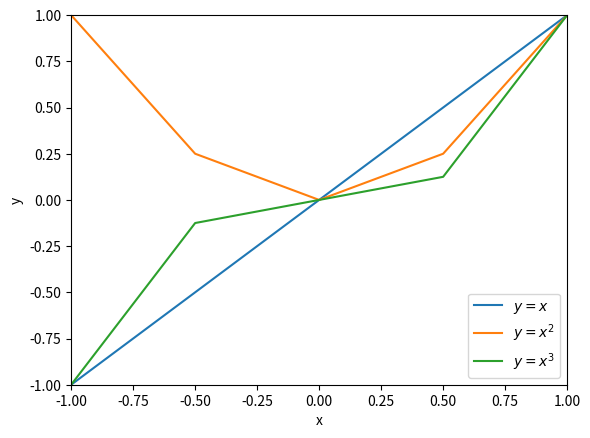

Source code (Python):
# This is a code cell whose content is interpreted as python code.
# Lines startig with # denote comments in python.

# A few examples
# Variables
a = 5
print(a)
b = 4
print(a+b)
s1 = 'Firts'
s2 = 'Last'
print(s1+s2)
# Lists
l = [1, 2, 3]
print(l)

# You normally include other python packages to task specific functionality
# numpy is a stadrad package for working with arrays (vectors and matrices).
import numpy as np

x1 = np.array([1, 2, 3])
x2 = np.array([2, 3, 4])

# + - * / all perform element wise operations on arrays
print(x1+x2)
print(x1-x2)
print(x1*x2)
print(x1/x2)

# You can stack the vectors to form a matrix
X = np.stack([x1, x2])
print(X)

# Problems with arrays usuable occur because you have lost track of their size and shape.
# Keep in mind that, for example, element-wise operations require arrays of the same shape.
# Get the shape of your arrays as:
print(x1.shape)
print(X.shape)
# Similalry, the size will give you the total number of elements in an array
print(X.size)

# Arrays are objects and have various methods which they can performe.
# For example, you can compute the sum ar mean of all elements as
print(X)
print(X.sum())
print(X.mean())
# These opeartion can also be performed along a specific axis
print(X.sum(axis=0))

# Index specific elements using [idx] notation
# Remember that the index of the first element is always 0 in python
print(x1[0])
print(X[0, 0])
# you can index elements from the end of the array using a minus sign
print(x1[-1])
# Or select all element along a dimension using :
print(X[1, :])

# General data visualizations utilize the matplotlib package
# This is normally imported as
import matplotlib.pyplot as plt

# Lets try it out by plotting a linear, a quadratic, and a cubic function
x_values = np.linspace(-1, 1., 5)
y_linear = x_values
y_quadratic = x_values**2
y_cubic = x_values**3

# You can create a figure window and an axes using
fig, ax = plt.subplots(1, 1)
ax.plot(x_values, y_linear, label='$y=x$')
ax.plot(x_values, y_quadratic, label='$y=x^2$')
ax.plot(x_values, y_cubic, label='$y=x^3$')
ax.set(xlim=[x_values.min(), x_values.max()], ylim=[-1, 1], xlabel='x', ylabel='y')
ax.legend();

